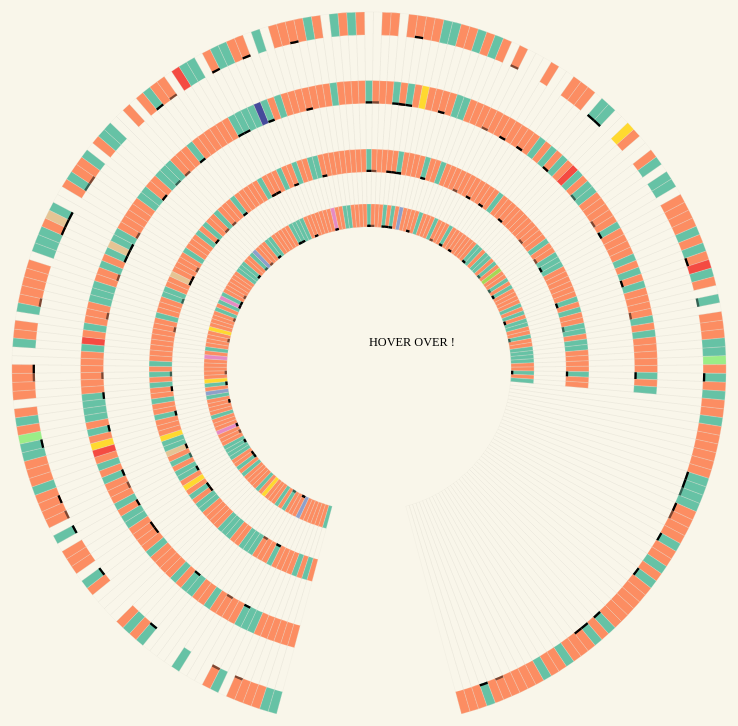
D3 v4 page, settled after 360 driven frames (6 s of simulated time); the page loaded 1 data file(s).



// Background Color
$('body').css("background-color","#f9f6ea");

var categories = ["GEN","SC","ST"];
var category_colors = [0,0.5,1.0];

var parties = ["BJP","INC","AIRJP","IND","JD","SP","JD(U)","NCP","BJNKP","GPP"];
var party_colors = ['#fc8d62','#66c2a5','#8da0cb','#ffd92f','#e78ac3','#a6d854','#e5c494','#f44b42',"#454a9b","#9bed87"];

// SVG for the visualization 
var visualization_size = (window.innerHeight<window.innerWidth)?window.innerHeight:window.innerWidth;

var mainVisualizationCanvas = d3.select("#mainVisualization")
	 .append("svg")
     .attr("id","main")
     .attr("xmlns","http://www.w3.org/2000/svg")
     .attr("viewBox","0 0 1000 1000")
     .attr("width",visualization_size)
     .attr("height",visualization_size)
     .attr("class", "mainsvg");

var viz_size = 1000;
var arc_width = 30;
var category_arc_width = 3; 
var radius_scale = d3.scaleLinear()
						.range([200,viz_size/2-50]);

d3.csv("Data/Final_Political_Data.csv",function(error,data)
{
	if(error) throw error;

	var years = d3.nest()
				  .key(function(d){ return d.Year})
				  .entries(data);

	radius_scale.domain(d3.extent(years,function(d,i){
		return parseInt(d.key);
	}))

	var constituency_data_temp_1 = d3.nest()
							.key(function(d){ return d.AC_Name})
							.entries(data)

	// SORT HERE !
	var constituency_data_temp_2 = [];
	parties.forEach(function(p,i){
		constituency_data_temp_1.forEach(function(d,i){
		if(d.values.length==4)
		{
			if(d.values[3].Party == p)
			{
				constituency_data_temp_2.push(d);
			}
		}
		else if (d.values.length==3)
		{
			if(d.values[2].Party == p)
			{
				constituency_data_temp_2.push(d);
			}
		}
		else if(d.values.length==1)
		{
			if(d.values[0].Party == p)
			{
				constituency_data_temp_2.push(d);
			}
		}
	})
	})
	
	var constituency_data = constituency_data_temp_1;

	console.log(constituency_data)
	
	var label_angle = 30;
	var label_angle_rad = (label_angle/180)*Math.PI;
	var angle = (2*Math.PI-label_angle_rad)/constituency_data.length;

	var constituency_text = mainVisualizationCanvas.append("g")
								.attr("transform","translate(500,470)")
								.append("text")
								.attr("id","selected_const_text")
								.text("HOVER OVER !");

	var candidate_text = mainVisualizationCanvas.append("g")
								.attr("transform","translate(500,495)")
								.append("text")
								.attr("id","selected_candi_text")
								.text("");

	var party_type_text = mainVisualizationCanvas.append("g")
								.attr("transform","translate(500,540)")
								.append("text")
								.attr("id","selected_party_text")
								.attr("opacity",0.6)
								.text(" ");

	var const_party_arc = d3.arc()
					.innerRadius(function(d,i){
						var innerRadius = radius_scale(parseInt(d.Year));
						return innerRadius-arc_width/2;
					})
					.outerRadius(function(d,i){
						return (radius_scale(parseInt(d.Year))+arc_width/2)
					})
					.startAngle(function(d,i){
						var index = constituency_data.findIndex(data=>data.key == d.AC_Name);
						return index*angle;
					})
					.endAngle(function(d,i){
						var index = constituency_data.findIndex(data=>data.key == d.AC_Name);
						return (index+1)*angle;
					})


	function toTitleCase(string)
	{
		var split_string=string.split("_");
		var new_string=[];
		for ( var a =0 ; a<split_string.length ;a++)
		{
			var m = split_string[a][0].toUpperCase();
			var conti = split_string[a].slice([1]).toLowerCase();
			new_string.push(m+conti);
		}
		var joined = new_string.join(" ");
		return joined;
	}

	var const_party = mainVisualizationCanvas.append("g")
								.attr("id","constituency_party")
								.attr("transform","translate(500,500) rotate("+(180+label_angle/2)+")")
								.selectAll("g")
								.data(constituency_data)
								.enter()
								.append("g")
								.attr("id",function(d,i){return(d.key)+"_constituency_party_viz"}).selectAll("path")
							.data(function(d,i){return d.values})
							.enter()
							.append("path")
							.attr("class","party_arcs")
							.attr("id",function(d,i){
								return d.AC_Name+"_"+d.Year+"_party_viz";
							})
							.attr("d",const_party_arc)
							.attr("fill",function(d,i){
								var col_id = parties.findIndex(data=>data==d.Party);
								return party_colors[col_id];
							})
							.attr("stroke","#f9f6ea")
							.attr("stroke-width",0.3)
							.on("mouseover",function(d,i){
								$(".party_arcs").attr("opacity",0.2)
								for ( var y = 0; y<years.length ;y++)
								{
									var id = d.AC_Name+"_"+years[y].key+"_party_viz";
									$("#"+id).attr("opacity",0.6);
								}

								$("#"+d.AC_Name+"_"+d.Year+"_party_viz").attr("opacity",1.0);

								$("#selected_const_text").text(
									(d.AC_Name).split("_").join(" "));

								$("#selected_candi_text").text(
									toTitleCase(d.Cand));
								console.log(d);
								$("#selected_party_text").text(
									d.AC_Type + " | " + d.Party + " | " +d.Turnout +"%");
							})
							.on("mouseout",function(d,i){
								$(".party_arcs").attr("opacity",1.0)
							})


	var const_category_arc = d3.arc()
					.innerRadius(function(d,i){
						var innerRadius = radius_scale(parseInt(d.Year));
						return innerRadius-arc_width/2;
					})
					.outerRadius(function(d,i){
						return (radius_scale(parseInt(d.Year))-arc_width/2+category_arc_width)
					})
					.startAngle(function(d,i){
						var index = constituency_data.findIndex(data=>data.key == d.AC_Name);
						return index*angle;
					})
					.endAngle(function(d,i){
						var index = constituency_data.findIndex(data=>data.key == d.AC_Name);
						return (index+1)*angle;
					})

	var const_category = mainVisualizationCanvas.append("g")
							.attr("id","constituency_category")
							.attr("transform","translate(500,500) rotate("+(180+label_angle/2)+")")
							.selectAll("g")
							.data(constituency_data)
							.enter()
							.append("g")
							.attr("id",function(d,i){return(d.key)+"_constituency_category_viz"}).selectAll("path")
							.data(function(d,i){return d.values})
							.enter()
							.append("path")
							.attr("class","category_arcs")
							.attr("id",function(d,i){
								return d.AC_Name+"_"+d.Year+"_category_viz";
							})
							.attr("d",const_category_arc)
							.attr("fill","black")
							.attr("opacity",function(d,i){
								var col_id = categories.findIndex(data=>data==d.AC_Type);
								return category_colors[col_id];
							})
							.attr("stroke","black")
							.attr("stroke-width",0);



	var grid_arc = d3.arc()
					.innerRadius(radius_scale(1998)-arc_width/2)
					.outerRadius(radius_scale(2012)+arc_width/2)
					.startAngle(function(d,i){
						return i*angle;
					})
					.endAngle(function(d,i){
						return (i+1)*angle;
					})

	var grid = mainVisualizationCanvas.append("g")
								.attr("id","constituency_grid")
								.attr("transform","translate(500,500) rotate("+(180+label_angle/2)+")")
								.selectAll("path")
								.data(constituency_data)
								.enter()
								.append("path")
								.attr("id",function(d,i){return(d.key)+"_constituency_grid"})
								.attr("d",grid_arc)
								.attr("fill","none")
								.attr("opacity",0.3)
								.attr("stroke","black")
								.attr("stroke-width",0.1)


});




### data: Data/Final_Political_Data.csv
Year, AC_No, AC_Name, AC_Type, Cand, Sex, Party, Turnout
1998, 1, ABDASA, GEN, IBRAHIM ISHAQ MANDHRA, M, INC, 65.25
1998, 45, AMRELI, GEN, RUPALA PARSHOTAMBHAI KHODABHAI, M, BJP, 57.96
1998, 133, ANAND, GEN, PATEL DILIPBHAI MANIBHAI, M, BJP, 60.93
1998, 5, ANJAR, GEN, AHIR VASANBHAI GOPALBHAI, M, BJP, 49.05
1998, 157, ANKLESHWAR, GEN, PATEL JAYANTIBHAI ZINABHAI, M, BJP, 59.31
1998, 72, ASARWA, GEN, PATEL AMRISHKUMAR GOVINDLAL, M, BJP, 51.3
1998, 43, BABRA, GEN, UNDHAD BAVKUBHAI NATHABHAI, M, BJP, 63.47
1998, 124, BALASINOR, GEN, CHAUHAN MANSHINH KOHYABHAI, M, AIRJP, 60.58
1998, 166, BARDOLI, ST, RAJWADI RAJNIKANT PRABHUBHAI, M, BJP, 62.09
1998, 147, BARODA CITY, GEN, LAKHAWALA BHUPENDRA GATULAL, M, BJP, 52.72
1998, 151, BARODA RURAL, GEN, CHUDASAMA DILUBHA TEMUBHA, M, BJP, 55.11
1998, 61, BAVLA, SC, MAKWANA GUNVANTBHAI N., M, INC, 56.56
1998, 109, BAYAD, GEN, DR. PATEL MAHENDRABHAI SOMABHAI, M, BJP, 74.08
1998, 139, BHADRAN, GEN, PARMAR DHIRSINH CHHATRASINH, M, INC, 61.96
1998, 29, BHANVAD, GEN, BERA MURUBHAI HARADAS, M, BJP, 56.75
1998, 57, BHAVNAGAR NORTH, GEN, MAHENDRA TRIVEDI, M, BJP, 51.73
1998, 58, BHAVNAGAR SOUTH, GEN, OZA SUNIL BALKRISHNABHAI (SUNIL OZA), M, BJP, 53.19
1998, 105, BHILODA, GEN, UPENDRA TRIVEDI, M, IND, 62.27
1998, 3, BHUJ, GEN, ZAVERI MUKESH BABULAL, M, BJP, 58.04
1998, 138, BORSAD, GEN, SOLANKI BHARATBHAI MADHAVSINH, M, INC, 61.6
1998, 49, BOTAD, GEN, SAURABH PATEL, M, BJP, 63.36
1998, 156, BROACH, GEN, BIPINBHAI ISHWARLAL SHAH, M, BJP, 57.26
1998, 178, BULSAR, GEN, DESAI DOLATRAI NATHUBHAI, M, BJP, 54.13
1998, 140, CAMBAY, GEN, SHUKAL SHIRISKUMAR MADHUSUDAN, M, BJP, 60
1998, 132, CHAKALASI, GEN, SHANKARBHAI DESAIBHAI VAGHELA, M, INC, 69
1998, 92, CHANASMA, GEN, ARVIND T. PATEL, M, BJP, 73.58
1998, 141, CHHOTA UDAIPUR, ST, RATHWA SUKHRAMBHAI HARIYABHAI, M, INC, 49.51
1998, 176, CHIKHLI, ST, KANJIBHAI MAGANBHAI PATEL, M, BJP, 60.57
1998, 172, CHORASI, GEN, NAROTTAMBHAI PATEL, M, BJP, 38.55
1998, 10, CHOTILA, GEN, SAVASHIBHAI KANJIBHAI MAKWANA, M, INC, 52.91
1998, 145, DABHOI, GEN, SIDDHARTH CHIMANBHAI PATEL, M, INC, 64.17
1998, 177, DANGS-BANSDA, ST, BHOYE MADHUBHAI JELYABHAI, M, INC, 49.34
1998, 102, DANTA, GEN, GADHVI MUKESH B., M, INC, 64.42
1998, 69, DARIAPUR-KAZIPUR, GEN, BAROT BHARATKUMAR CHIMANLAL, M, BJP, 49.11
1998, 7, DASADA, SC, FAKIRBHAI RAGHABHAI VAGHELA, M, BJP, 56.85
1998, 65, DASKROI, GEN, PATEL VIJAYBHAI HARISHCHANDRA, M, BJP, 54.97
1998, 159, DEDIAPADA, ST, VASAVA AMARSIH RAMSING, M, JD, 61.42
1998, 98, DEESA, GEN, GORDHANJI GIGAJI MALI, M, BJP, 69.14
1998, 66, DEHGAM, GEN, GABHAJI MANGAJI THAKOR, M, BJP, 62.53
1998, 96, DEODAR, GEN, VAGELA LILADHARBHAI KHODAJI, M, BJP, 68.29
1998, 116, DEVGADH BARIA, GEN, MAHARAUL URVASHIDEVI JAYDIPSINH, F, INC, 54.91
1998, 59, DHANDHUKA, GEN, BHARAT PANDYA, M, BJP, 53.59
1998, 99, DHANERA, GEN, PATEL HARJIVANBHAI HIRABHAI, M, BJP, 68.6
1998, 179, DHARAMPUR, ST, CHAUDHARY HIRABHAI RAMJIBHAI, M, BJP, 52.85
1998, 46, DHARI, GEN, BALUBHAI TANTI, M, BJP, 57.02
1998, 60, DHOLKA, GEN, KANJIBHAI RAYABHAI TALPADA, M, INC, 59.88
1998, 22, DHORAJI, GEN, RADADIA VITHALBHAI HANSRAJBHAI, M, AIRJP, 60.85
1998, 12, DHRANGADHRA, GEN, INDRAVIJAYSINH (I.K.) JADEJA, M, BJP, 60.18
1998, 114, DOHAD, ST, PATEL LALITKUMAR BHAGAWANDAS, M, INC, 45.79
1998, 31, DWARKA, GEN, MANEK PABUBHA VIRAMBHA, M, IND, 58
1998, 68, ELLIS BRIDGE, GEN, HAREN PANDYA, M, BJP, 47.82
1998, 50, GADHADA, SC, ATMARAM MAKANBHAI PARMAR, M, BJP, 54.26
1998, 175, GANDEVI, GEN, PATEL KARSANBHAI BHIKHABHAI, M, BJP, 58.91
1998, 79, GANDHINAGAR, GEN, PATEL VADIBHAI BHAISCHANDDAS, M, BJP, 63.06
1998, 56, GHOGHO, GEN, PARSHOTAMBHAI ODHAVJIBHAI SOLANKI, M, BJP, 63.6
1998, 120, GODHRA, GEN, PATEL RAJENDRASINH BALWANTSINH, M, JD, 59.8
1998, 20, GONDAL, GEN, JADEJA JAYRAJSINH TEMUBHA, M, BJP, 55.07
1998, 118, HALOL, GEN, BARIA UDESINH MOHANBHAI, M, INC, 52.21
1998, 11, HALVAD, GEN, KAVADIA JAYANTILAL RAMJIBHAI, M, BJP, 64.17
1998, 106, HIMATNAGAR, GEN, CHAVDA RANJITSINH NARSINH, M, BJP, 60.71
... 668 more rows